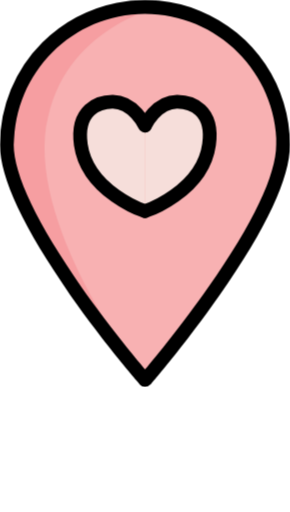
t = 0.00 s
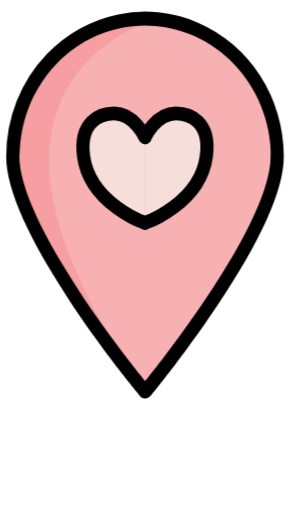
t = 0.13 s
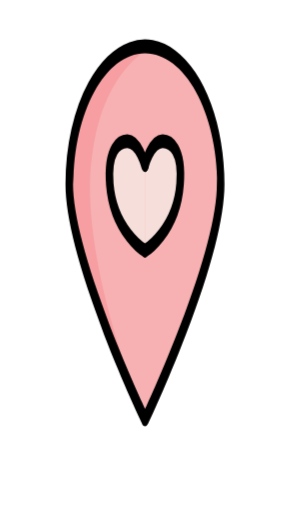
t = 0.25 s
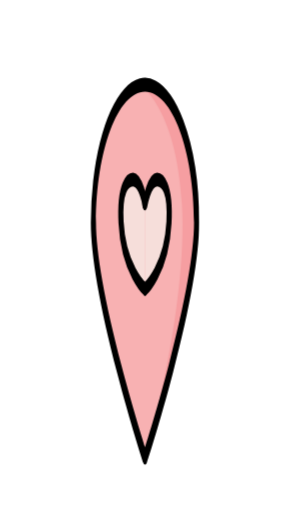
t = 0.38 s

The animated SVG that drew these frames (rendered in a browser with its animation timeline set to each time). Animation: 1 CSS @keyframes rule; one cycle of 0.50 s, repeats indefinitely.

<svg xmlns="http://www.w3.org/2000/svg" viewBox="0 0 463.8 818.9">
  <defs>
    <style>
      .a {
        fill: #f8b1b2;
      }

      .b {
        fill: #f69ea1;
      }

      .c {
        fill: #f6deda;
        stroke: #000;
        stroke-linecap: round;
        stroke-linejoin: round;
        stroke-width: 22px;
      }
        .all{
        animation: rotate .5s ease-in infinite alternate;
        }
        
      @keyframes rotate {
        0%{
          transform: rotateY(180deg);
          transform-origin:50% 50%;
        }
        100% {
          transform: translateY(200px);
          transform-origin:50% 50%;
        }
      }
    </style>
  </defs>
  <title>loadingIcon</title>
  <g class="all">
    <g>
      <path class="a" d="M461,489c0,122-220.9,376-220.9,376S19.2,611,19.2,489s98.9-220.9,220.9-220.9S461,367,461,489Z" transform="translate(-8.2 -257.1)"/>
      <path class="b" d="M461,489c0,122-220.9,376-220.9,376S424.3,630.8,398.3,459.4C373.9,299.5,210.1,266.1,210.1,266.1,332.1,266.1,461,334.8,461,489Z" transform="translate(-8.2 -257.1)"/>
      <path d="M240.1,876a11,11,0,0,1-8.3-3.8c-.5-.6-56.2-64.8-111.1-143.2C46.1,622.6,8.2,541.9,8.2,489A231.9,231.9,0,0,1,404.1,325,230.3,230.3,0,0,1,472,489c0,52.9-37.8,133.6-112.4,240C304.7,807.4,249,871.6,248.4,872.2A11,11,0,0,1,240.1,876Zm0-596.9C124.4,279.1,30.2,373.2,30.2,489c0,47.6,37.5,126.2,108.5,227.4,41.8,59.7,84,110.9,101.4,131.6,17.5-20.7,59.7-72.1,101.6-131.7C412.6,615.2,450,536.6,450,489,450,373.2,355.9,279.1,240.1,279.1Z" transform="translate(-8.2 -257.1)"/>
    </g>
    <g>
      <path class="c" d="M240.1,594.9s-91.9-30.5-102.5-106.6c-7.7-55.3,27.9-68.6,51.3-68.4,33.5.3,51.2,38.3,51.2,38.3" transform="translate(-8.2 -257.1)"/>
      <path class="c" d="M240.1,594.9S332,564.4,342.7,488.3c7.7-55.3-28-68.6-51.3-68.4-33.5.3-51.3,38.3-51.3,38.3" transform="translate(-8.2 -257.1)"/>
    </g>
  </g>
</svg>
